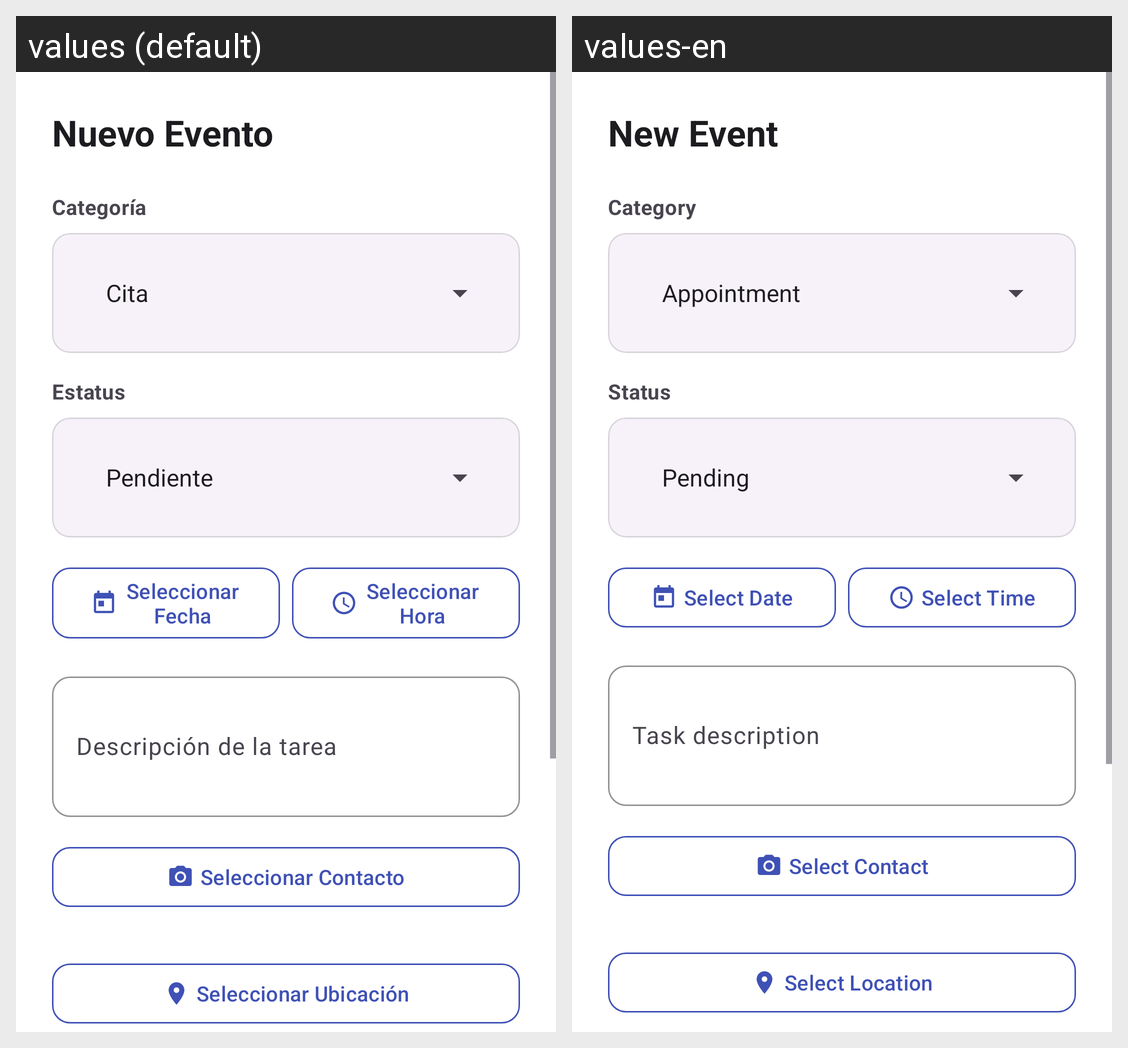

This grid shows one Android layout under two languages. Give, for every string resource on the screen, its name, the default text and each shown locale's text.
Android screen res/layout/fragment_add_event.xml rendered under 2 locales, left to right: values (default), values-en. Device: Nexus 5 (rendered at 1080×1920; each locale shown at half size, 540×960, under a caption strip naming it); theme Theme.Proyecto.
Strings drawn on this screen, with the default value and each locale's value (text and hints the layout hard-codes, and strings that could not be matched under every locale, appear in the picture but are not listed):

add_event_title
  values: Nuevo Evento
  values-en: New Event

label_category
  values: Categoría
  values-en: Category

label_status
  values: Estatus
  values-en: Status

btn_select_date
  values: Seleccionar Fecha
  values-en: Select Date

btn_select_time
  values: Seleccionar Hora
  values-en: Select Time

hint_description
  values: Descripción de la tarea
  values-en: Task description

btn_select_contact
  values: Seleccionar Contacto
  values-en: Select Contact

btn_select_location
  values: Seleccionar Ubicación
  values-en: Select Location
